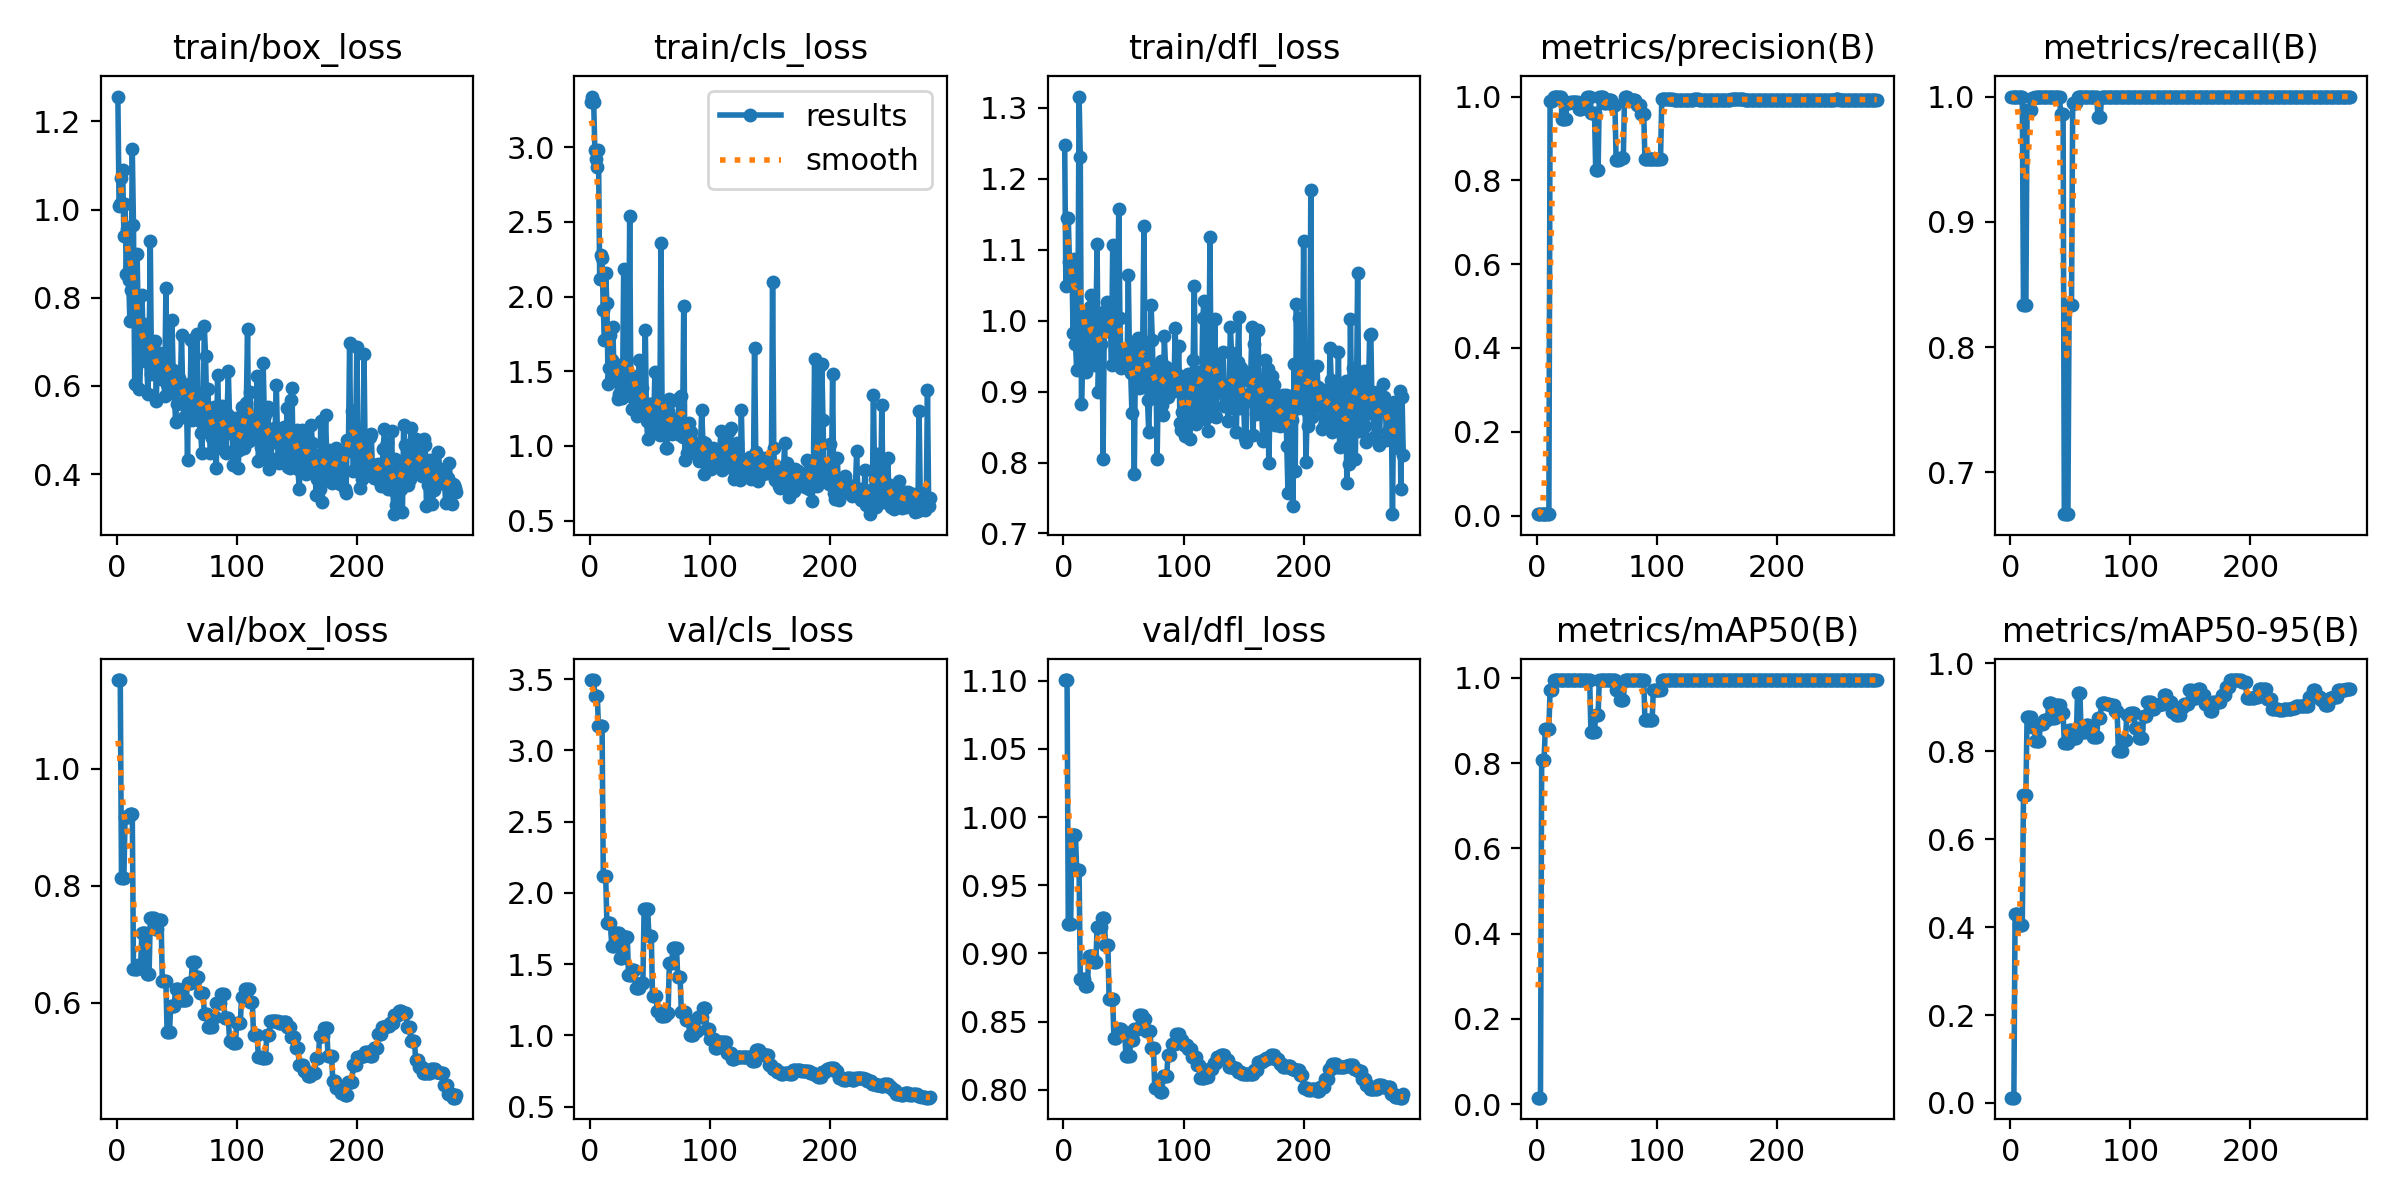

The file beside this chart, header and first rows:
epoch, time, train/box_loss, train/cls_loss, train/dfl_loss, metrics/precision(B), metrics/recall(B), metrics/mAP50(B), metrics/mAP50-95(B), val/box_loss, val/cls_loss, val/dfl_loss, lr/pg0, lr/pg1, lr/pg2
1, 8.223, 1.256, 3.302, 1.248, 0.00333, 1, 0.01539, 0.01197, 1.151, 3.494, 1.1, 0.0002963, 0.0002963, 0.07067
2, 10.35, 1.008, 3.34, 1.048, 0.00333, 1, 0.01539, 0.01197, 1.151, 3.494, 1.1, 0.0006281, 0.0006281, 0.03767
3, 12.22, 1.012, 3.304, 1.146, 0.00333, 1, 0.01539, 0.01197, 1.151, 3.494, 1.1, 0.0009582, 0.0009582, 0.004662
4, 14.12, 1.071, 2.98, 1.144, 0.00333, 1, 0.8078, 0.43, 0.8135, 3.38, 0.9213, 0.0009926, 0.0009926, 0.0009926
5, 16.25, 1.09, 2.92, 1.082, 0.00333, 1, 0.8078, 0.43, 0.8135, 3.38, 0.9213, 0.0009901, 0.0009901, 0.0009901
6, 18.47, 0.9407, 2.867, 1.06, 0.00333, 1, 0.8078, 0.43, 0.8135, 3.38, 0.9213, 0.0009876, 0.0009876, 0.0009876
7, 20.35, 1.012, 2.984, 1.083, 0.00333, 1, 0.8807, 0.404, 0.9166, 3.17, 0.9866, 0.0009851, 0.0009851, 0.0009851
8, 22.35, 0.8536, 2.116, 0.9824, 0.00333, 1, 0.8807, 0.404, 0.9166, 3.17, 0.9866, 0.0009827, 0.0009827, 0.0009827
9, 24.34, 0.9557, 2.28, 1.087, 0.00333, 1, 0.8807, 0.404, 0.9166, 3.17, 0.9866, 0.0009802, 0.0009802, 0.0009802
10, 26.21, 0.8411, 2.257, 0.9678, 0.00333, 1, 0.8807, 0.404, 0.9166, 3.17, 0.9866, 0.0009777, 0.0009777, 0.0009777
11, 28.15, 0.7478, 1.912, 0.931, 0.9888, 0.8333, 0.9721, 0.7014, 0.9233, 2.119, 0.9611, 0.0009752, 0.0009752, 0.0009752
12, 30.07, 0.817, 1.707, 1.002, 0.9888, 0.8333, 0.9721, 0.7014, 0.9233, 2.119, 0.9611, 0.0009728, 0.0009728, 0.0009728
13, 32.11, 1.137, 2.156, 1.316, 0.9888, 0.8333, 0.9721, 0.7014, 0.9233, 2.119, 0.9611, 0.0009703, 0.0009703, 0.0009703
14, 34.05, 0.9638, 1.96, 1.231, 1, 0.9894, 0.995, 0.879, 0.6581, 1.79, 0.8809, 0.0009678, 0.0009678, 0.0009678
15, 35.98, 0.6039, 1.417, 0.8825, 1, 0.9894, 0.995, 0.879, 0.6581, 1.79, 0.8809, 0.0009654, 0.0009654, 0.0009654
16, 37.85, 0.7667, 1.521, 0.9518, 1, 0.9894, 0.995, 0.879, 0.6581, 1.79, 0.8809, 0.0009629, 0.0009629, 0.0009629
17, 39.66, 0.8997, 1.745, 1.012, 1, 0.9894, 0.995, 0.879, 0.6581, 1.79, 0.8809, 0.0009604, 0.0009604, 0.0009604
18, 41.46, 0.7401, 1.578, 0.9573, 1, 0.9988, 0.995, 0.8545, 0.665, 1.628, 0.8764, 0.0009579, 0.0009579, 0.0009579
19, 43.25, 0.5931, 1.795, 0.9275, 1, 0.9988, 0.995, 0.8545, 0.665, 1.628, 0.8764, 0.0009555, 0.0009555, 0.0009555
20, 45.25, 0.6568, 1.444, 0.9585, 1, 0.9988, 0.995, 0.8545, 0.665, 1.628, 0.8764, 0.000953, 0.000953, 0.000953
21, 47.19, 0.8062, 1.496, 1.007, 0.9455, 1, 0.995, 0.8225, 0.7196, 1.718, 0.8978, 0.0009505, 0.0009505, 0.0009505
22, 48.94, 0.7219, 1.526, 1.02, 0.9455, 1, 0.995, 0.8225, 0.7196, 1.718, 0.8978, 0.000948, 0.000948, 0.000948
23, 50.72, 0.7399, 1.315, 1.036, 0.9455, 1, 0.995, 0.8225, 0.7196, 1.718, 0.8978, 0.0009455, 0.0009455, 0.0009455
24, 52.71, 0.6897, 1.345, 0.9509, 0.9455, 1, 0.995, 0.8225, 0.7196, 1.718, 0.8978, 0.0009431, 0.0009431, 0.0009431
25, 54.57, 0.6578, 1.54, 0.9922, 0.9845, 1, 0.995, 0.8625, 0.6499, 1.546, 0.8937, 0.0009406, 0.0009406, 0.0009406
26, 56.45, 0.5817, 1.425, 0.9376, 0.9845, 1, 0.995, 0.8625, 0.6499, 1.546, 0.8937, 0.0009381, 0.0009381, 0.0009381
27, 58.35, 0.6889, 1.321, 0.9897, 0.9845, 1, 0.995, 0.8625, 0.6499, 1.546, 0.8937, 0.0009357, 0.0009357, 0.0009357
28, 60.13, 0.9276, 2.188, 1.108, 0.9862, 1, 0.995, 0.8708, 0.7446, 1.69, 0.9192, 0.0009332, 0.0009332, 0.0009332
29, 61.98, 0.6277, 1.352, 0.9, 0.9862, 1, 0.995, 0.8708, 0.7446, 1.69, 0.9192, 0.0009307, 0.0009307, 0.0009307
30, 63.75, 0.6305, 1.463, 0.9673, 0.9862, 1, 0.995, 0.8708, 0.7446, 1.69, 0.9192, 0.0009282, 0.0009282, 0.0009282
31, 65.58, 0.6495, 1.35, 0.9676, 0.9862, 1, 0.995, 0.8708, 0.7446, 1.69, 0.9192, 0.0009258, 0.0009258, 0.0009258
32, 67.38, 0.7021, 1.436, 1.01, 0.9881, 1, 0.995, 0.9102, 0.7258, 1.423, 0.926, 0.0009233, 0.0009233, 0.0009233
33, 69.16, 0.5665, 2.537, 0.8049, 0.9881, 1, 0.995, 0.9102, 0.7258, 1.423, 0.926, 0.0009208, 0.0009208, 0.0009208
34, 70.99, 0.6733, 1.336, 0.9993, 0.9881, 1, 0.995, 0.9102, 0.7258, 1.423, 0.926, 0.0009183, 0.0009183, 0.0009183
35, 72.91, 0.6432, 1.249, 1.014, 0.9708, 1, 0.995, 0.8767, 0.741, 1.462, 0.9059, 0.0009158, 0.0009158, 0.0009158
36, 74.72, 0.6735, 1.467, 1.027, 0.9708, 1, 0.995, 0.8767, 0.741, 1.462, 0.9059, 0.0009134, 0.0009134, 0.0009134
37, 76.56, 0.6164, 1.399, 0.9853, 0.9708, 1, 0.995, 0.8767, 0.741, 1.462, 0.9059, 0.0009109, 0.0009109, 0.0009109
38, 78.39, 0.6292, 1.453, 0.9914, 0.983, 1, 0.995, 0.9045, 0.6372, 1.333, 0.8669, 0.0009084, 0.0009084, 0.0009084
39, 80.3, 0.6575, 1.198, 1.007, 0.983, 1, 0.995, 0.9045, 0.6372, 1.333, 0.8669, 0.0009059, 0.0009059, 0.0009059
40, 82.1, 0.5774, 1.262, 0.9381, 0.983, 1, 0.995, 0.9045, 0.6372, 1.333, 0.8669, 0.0009035, 0.0009035, 0.0009035
41, 83.96, 0.8221, 1.577, 1.107, 0.983, 1, 0.995, 0.9045, 0.6372, 1.333, 0.8669, 0.000901, 0.000901, 0.000901
42, 86.03, 0.6035, 1.265, 1.005, 1, 0.9857, 0.995, 0.8875, 0.55, 1.367, 0.8379, 0.0008985, 0.0008985, 0.0008985
43, 87.95, 0.5973, 1.391, 0.9384, 1, 0.9857, 0.995, 0.8875, 0.55, 1.367, 0.8379, 0.0008961, 0.0008961, 0.0008961
44, 89.82, 0.584, 1.224, 0.9625, 1, 0.9857, 0.995, 0.8875, 0.55, 1.367, 0.8379, 0.0008936, 0.0008936, 0.0008936
45, 91.59, 0.5877, 1.209, 0.9515, 0.9606, 0.6667, 0.8737, 0.8187, 0.5949, 1.888, 0.8444, 0.0008911, 0.0008911, 0.0008911
46, 93.49, 0.7486, 1.778, 1.158, 0.9606, 0.6667, 0.8737, 0.8187, 0.5949, 1.888, 0.8444, 0.0008886, 0.0008886, 0.0008886
47, 95.32, 0.637, 1.169, 1.004, 0.9606, 0.6667, 0.8737, 0.8187, 0.5949, 1.888, 0.8444, 0.0008862, 0.0008862, 0.0008862
48, 97.22, 0.5909, 1.046, 0.9335, 0.9606, 0.6667, 0.8737, 0.8187, 0.5949, 1.888, 0.8444, 0.0008837, 0.0008837, 0.0008837
49, 99.15, 0.519, 1.197, 0.9446, 0.8248, 0.8333, 0.9133, 0.8479, 0.6239, 1.695, 0.8426, 0.0008812, 0.0008812, 0.0008812
50, 101, 0.5598, 1.281, 0.9575, 0.8248, 0.8333, 0.9133, 0.8479, 0.6239, 1.695, 0.8426, 0.0008787, 0.0008787, 0.0008787
51, 103.7, 0.6053, 1.28, 0.9355, 0.8248, 0.8333, 0.9133, 0.8479, 0.6239, 1.695, 0.8426, 0.0008762, 0.0008762, 0.0008762
52, 106.2, 0.6188, 1.095, 0.9581, 1, 0.9946, 0.995, 0.8312, 0.6046, 1.277, 0.8248, 0.0008738, 0.0008738, 0.0008738
53, 108.6, 0.5965, 1.153, 0.9399, 1, 0.9946, 0.995, 0.8312, 0.6046, 1.277, 0.8248, 0.0008713, 0.0008713, 0.0008713
54, 110.7, 0.7153, 1.494, 1.064, 1, 0.9946, 0.995, 0.8312, 0.6046, 1.277, 0.8248, 0.0008688, 0.0008688, 0.0008688
55, 112.8, 0.5921, 1.211, 0.9474, 1, 0.9946, 0.995, 0.8312, 0.6046, 1.277, 0.8248, 0.0008663, 0.0008663, 0.0008663
56, 115.4, 0.5294, 1.086, 0.9269, 0.984, 1, 0.995, 0.9318, 0.6056, 1.168, 0.8365, 0.0008639, 0.0008639, 0.0008639
57, 117.9, 0.5652, 1.151, 0.8697, 0.984, 1, 0.995, 0.9318, 0.6056, 1.168, 0.8365, 0.0008614, 0.0008614, 0.0008614
58, 120.4, 0.5866, 1.075, 0.9488, 0.984, 1, 0.995, 0.9318, 0.6056, 1.168, 0.8365, 0.0008589, 0.0008589, 0.0008589
59, 122.6, 0.4325, 2.36, 0.7832, 0.9925, 1, 0.995, 0.8436, 0.6346, 1.135, 0.8448, 0.0008565, 0.0008565, 0.0008565
60, 124.6, 0.6042, 1.212, 0.9667, 0.9925, 1, 0.995, 0.8436, 0.6346, 1.135, 0.8448, 0.000854, 0.000854, 0.000854
... 223 more rows
